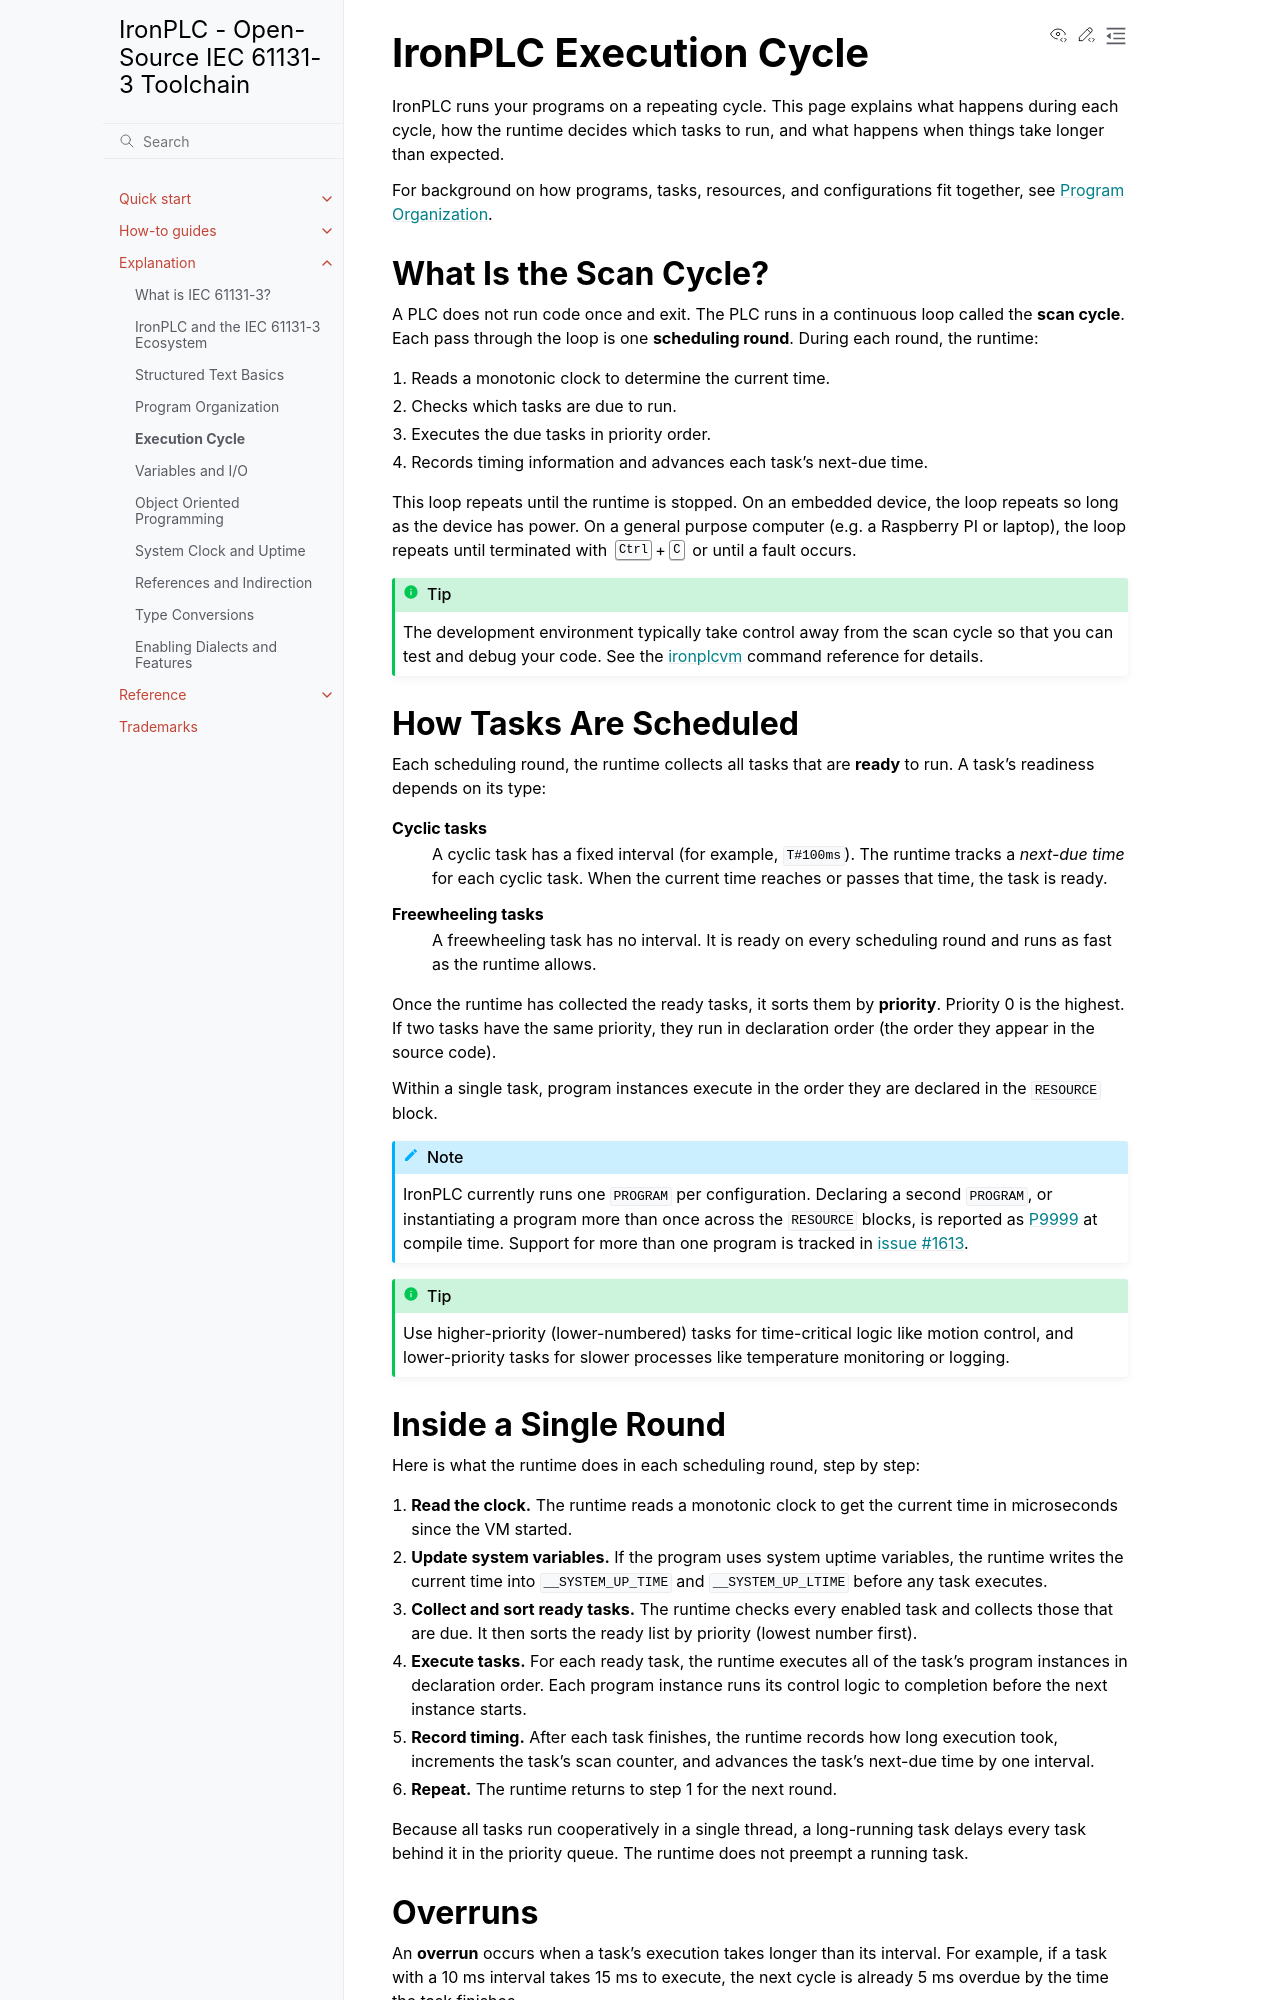

repository: ironplc/ironplc · page: explanation/execution-cycle.html · generator: sphinx

=======================
IronPLC Execution Cycle
=======================

IronPLC runs your programs on a repeating cycle. This page explains what
happens during each cycle, how the runtime decides which tasks to run, and
what happens when things take longer than expected.

For background on how programs, tasks, resources, and configurations fit
together, see :doc:`program-organization`.

--------------------------------------
What Is the Scan Cycle?
--------------------------------------

A PLC does not run code once and exit. The PLC runs in a continuous loop called
the **scan cycle**. Each pass through the loop is one **scheduling round**.
During each round, the runtime:

1. Reads a monotonic clock to determine the current time.
2. Checks which tasks are due to run.
3. Executes the due tasks in priority order.
4. Records timing information and advances each task's next-due time.

This loop repeats until the runtime is stopped. On an embedded device, the
loop repeats so long as the device has power. On a general purpose
computer (e.g. a Raspberry PI or laptop), the loop repeats until terminated
with :kbd:`Ctrl+C` or until a fault occurs.

.. tip::

   The development environment typically take control away from the scan cycle so that
   you can test and debug your code. See the :doc:`/reference/runtime/ironplcvm`
   command reference for details.

--------------------------------------
How Tasks Are Scheduled
--------------------------------------

Each scheduling round, the runtime collects all tasks that are **ready** to
run. A task's readiness depends on its type:

**Cyclic tasks**
   A cyclic task has a fixed interval (for example, ``T#100ms``). The
   runtime tracks a *next-due time* for each cyclic task. When the current
   time reaches or passes that time, the task is ready.

**Freewheeling tasks**
   A freewheeling task has no interval. It is ready on every scheduling
   round and runs as fast as the runtime allows.

Once the runtime has collected the ready tasks, it sorts them by
**priority**. Priority 0 is the highest. If two tasks have the same
priority, they run in declaration order (the order they appear in the
source code).

Within a single task, program instances execute in the order they are
declared in the :code:`RESOURCE` block.

.. include:: /includes/single-program-limitation.rst

.. tip::

   Use higher-priority (lower-numbered) tasks for time-critical logic like
   motion control, and lower-priority tasks for slower processes like
   temperature monitoring or logging.

--------------------------------------
Inside a Single Round
--------------------------------------

Here is what the runtime does in each scheduling round, step by step:

1. **Read the clock.** The runtime reads a monotonic clock to get the
   current time in microseconds since the VM started.

2. **Update system variables.** If the program uses system uptime
   variables, the runtime writes the current time into
   ``__SYSTEM_UP_TIME`` and ``__SYSTEM_UP_LTIME`` before any task
   executes.

3. **Collect and sort ready tasks.** The runtime checks every enabled task
   and collects those that are due. It then sorts the ready list by
   priority (lowest number first).

4. **Execute tasks.** For each ready task, the runtime executes all of
   the task's program instances in declaration order. Each program
   instance runs its control logic to completion before the next instance
   starts.

5. **Record timing.** After each task finishes, the runtime records how
   long execution took, increments the task's scan counter, and advances
   the task's next-due time by one interval.

6. **Repeat.** The runtime returns to step 1 for the next round.

Because all tasks run cooperatively in a single thread, a long-running
task delays every task behind it in the priority queue. The runtime does
not preempt a running task.
